Run: headless pygame with SDL's dummy video driver; simulated clock (each Clock.tick advances the game by its frame time, no real sleeping); random seed 0; keys injected as events and as key.get_pressed() state; no mouse input.
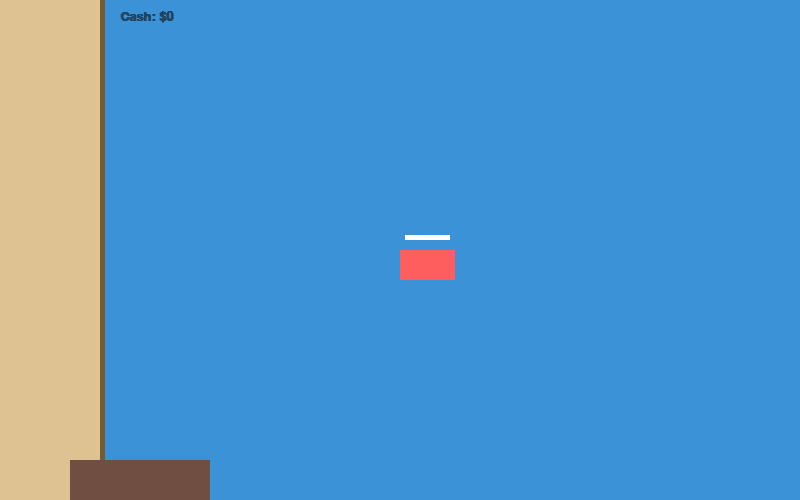
Frame 1 of 4 · flips 1–60 · no input
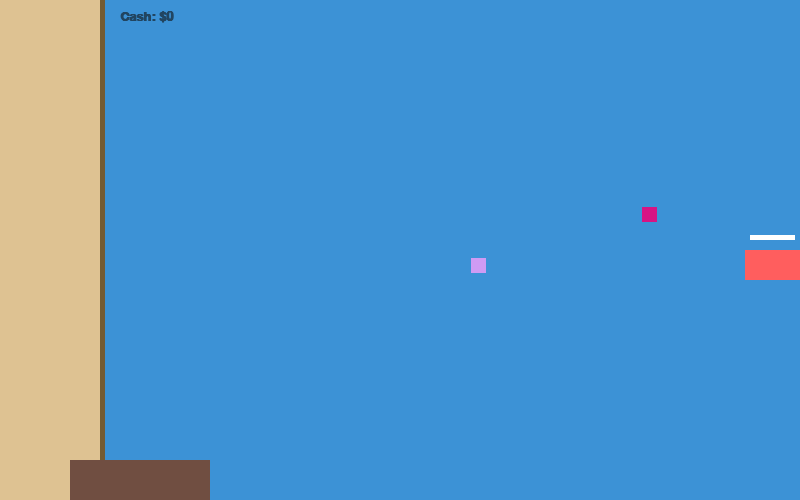
Frame 2 of 4 · flips 61–180 · tapped SPACE, RETURN · held RIGHT (→), D
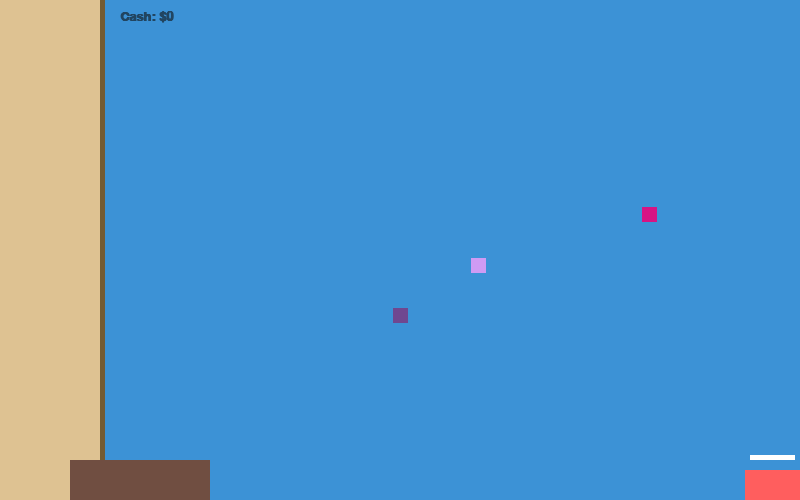
Frame 3 of 4 · flips 181–300 · held DOWN (↓), S
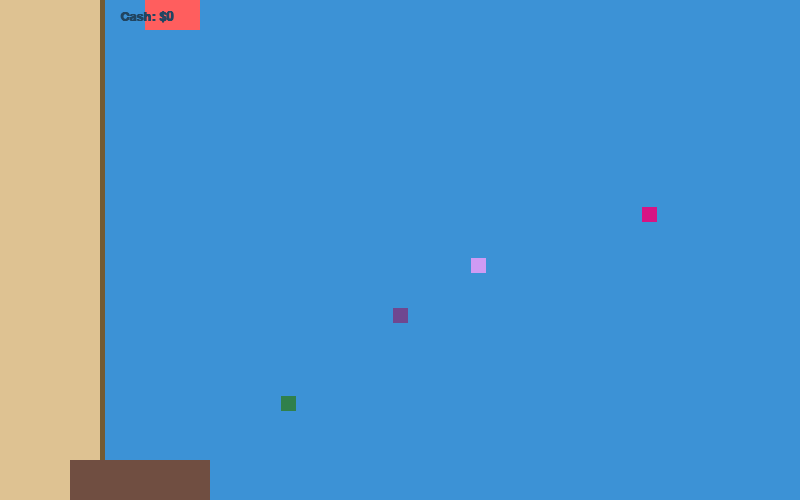
Frame 4 of 4 · flips 301–420 · held LEFT (←), A, UP (↑), W

The pygame program that drew these frames:

import pygame
import random as r
pygame.init()

width = 800
height = 500

screen = pygame.display.set_mode((800,500))
pygame.display.set_caption("Sea Cleaning Life")
clock = pygame.time.Clock()

class block(object):
    def __init__(self,x,y,width,height,colour):
        self.x = x
        self.y = y
        self.width = width
        self.height = height
        self.colour = colour
        self.hitbox = (x,y,width,width)

    def draw(self):
        pygame.draw.rect(screen, self.colour, (self.x, self.y, self.width, self.height))
        #pygame.draw.rect(screen,(250,0,0), self.hitbox,2)

class player(object):
    def __init__(self,x,y):
        self.x = x
        self.y = y
        self.width = 55
        self.height = 30
        self.hitbox = (self.x,self.y,self.width,self.height)
        self.collected = 0
        self.cash = 0
        self.nearshop = 0
        self.lvlcapacity = 1
        self.maxcollect = (self.lvlcapacity ** 2) * 5
        self.lvlprice = 1
        self.price = self.lvlprice
        self.lvlspd = 1
        self.spd = 5 * self.lvlspd

    def draw(self):

        pygame.draw.rect(screen,(255, 94, 94),(self.x,self.y,self.width,self.height))
        pygame.draw.rect(screen,(255,255,255),(self.x+5,self.y-15,self.width-10,5))
        pygame.draw.rect(screen, (0, 255, 0), (self.x + 5, self.y - 15, (self.width - 10) * (self.collected / self.maxcollect), 5))

    def drawHitbox(self):
        pygame.draw.rect(screen,(255,0,0),self.hitbox)

    def updateHitbox(self):
        self.hitbox = (self.x,self.y,self.x+self.width,self.y+self.height)

class item(object):
    def __init__(self,x,y,colour):
        self.x = x
        self.y = y
        self.colour = colour
        self.width = 15
        self.height = 15
        self.hitbox = (x,y,x+15,y+15)

    def draw(self):

        pygame.draw.rect(screen,self.colour,(self.x,self.y,self.width,self.height))


dock = block(70,460,140,40,(112, 78, 65))
sand = block(0,0,100,500,(222, 194, 146))
edge = block(100,0,5,500,(115, 91, 52))
blocks = [sand,edge,dock]

def drawAll():
    screen.fill((60, 146, 214))

    for block in blocks:
        block.draw()

    for item in items:
        item.draw()

    # character
    user.draw()
    #user.drawHitbox()

    if user.nearshop == 1:
        nearshoptext = font.render('Press \'E\' to open shop.', True, (0,0,0),(255,255,255))
        screen.blit(nearshoptext, (300, 400))

    scoretext = font.render('Cash: $'+ str(user.cash), True,(33, 69, 97))
    screen.blit(scoretext, (120,10))

    pygame.display.update()

font = pygame.font.SysFont('Poppins',20,True)
user = player(400,250)
running = True
itemTick = 0
items = []
openShop = -1
while running:
    clock.tick(30)

    itemTick += 1
    if itemTick % 90 == 0:
        items.append(item(r.randint(210,700),r.randint(10,430),(r.randint(0,255),r.randint(0,255),r.randint(0,255))))

    for i in items:
        #print(i.hitbox, user.hitbox)
        if (i.hitbox[0] >= user.hitbox[2]) or (i.hitbox[2] <= user.hitbox[0]) or (i.hitbox[1] >= user.hitbox[3]) or (i.hitbox[3] <= user.hitbox[1]):
            pass
        else:
            if user.collected < user.maxcollect:
                user.collected += 1
                items.pop(items.index(i))

    for event in pygame.event.get():
        if event.type == pygame.QUIT:
            running = False

    keys = pygame.key.get_pressed()

    if keys[pygame.K_w] and user.y > 0 and openShop == -1:
        user.y -= user.spd
    if keys[pygame.K_s] and openShop == -1:
        if user.x < 210:
            if user.y + user.height < 460:
                user.y += user.spd
        else:
            if user.y + user.height < height:
                user.y += user.spd
    if keys[pygame.K_a] and openShop == -1:
        if user.y + user.height > 460:
            if user.x > 210:
                user.x -= user.spd
        else:
            if user.x > 105:
                user.x -= user.spd
    if keys[pygame.K_d] and user.x < width - user.width and openShop == -1:
        user.x += user.spd
    if keys[pygame.K_e] and user.nearshop == 1:
        openShop = 1
        print('open shop')
    if keys[pygame.K_ESCAPE]:
        openShop = -1
        print('close shop')


    if user.x < 230 and user.y + user.height > 445:
        user.nearshop = 1
        user.cash += user.collected * user.price
        user.collected = 0
    else:
        user.nearshop = 0



    user.updateHitbox()
    drawAll()

pygame.quit()
